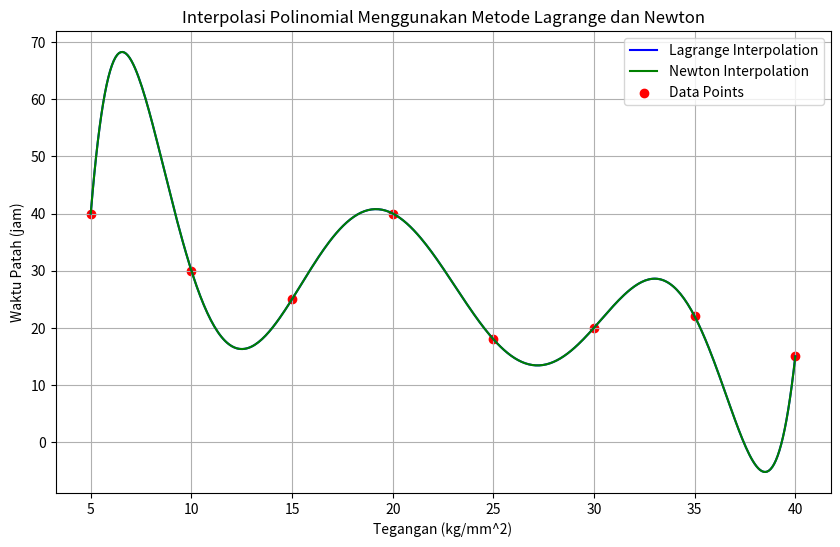

Reproduce this figure in Python.
import numpy as np
import matplotlib.pyplot as plt

# Data yang diberikan
x = np.array([5, 10, 15, 20, 25, 30, 35, 40])
y = np.array([40, 30, 25, 40, 18, 20, 22, 15])


# Fungsi untuk interpolasi polinomial Lagrange
def lagrange_interpolation(x_points, y_points, x):
    def L(k, x):
        term = [
            (x - x_points[i]) / (x_points[k] - x_points[i])
            for i in range(len(x_points))
            if i != k
        ]
        return np.prod(term, axis=0)

    P = np.sum([y_points[k] * L(k, x) for k in range(len(x_points))], axis=0)
    return P


# Fungsi untuk interpolasi polinomial Newton
def newton_interpolation(x_points, y_points, x):
    n = len(x_points)
    divided_diff = np.zeros((n, n))
    divided_diff[:, 0] = y_points

    for j in range(1, n):
        for i in range(n - j):
            divided_diff[i][j] = (
                divided_diff[i + 1][j - 1] - divided_diff[i][j - 1]
            ) / (x_points[i + j] - x_points[i])

    def N(k, x):
        term = [(x - x_points[i]) for i in range(k)]
        return np.prod(term, axis=0)

    P = divided_diff[0, 0] + np.sum(
        [divided_diff[0, k] * N(k, x) for k in range(1, n)], axis=0
    )
    return P


# Rentang x untuk plot
x_values = np.linspace(5, 40, 400)

# Interpolasi dengan metode Lagrange dan Newton
y_lagrange = lagrange_interpolation(x, y, x_values)
y_newton = newton_interpolation(x, y, x_values)

# Plot hasil interpolasi
plt.figure(figsize=(10, 6))
plt.plot(x_values, y_lagrange, label="Lagrange Interpolation", color="blue")
plt.plot(x_values, y_newton, label="Newton Interpolation", color="green")
plt.scatter(x, y, color="red", label="Data Points")
plt.xlabel("Tegangan (kg/mm^2)")
plt.ylabel("Waktu Patah (jam)")
plt.title("Interpolasi Polinomial Menggunakan Metode Lagrange dan Newton")
plt.legend()
plt.grid(True)
plt.show()
